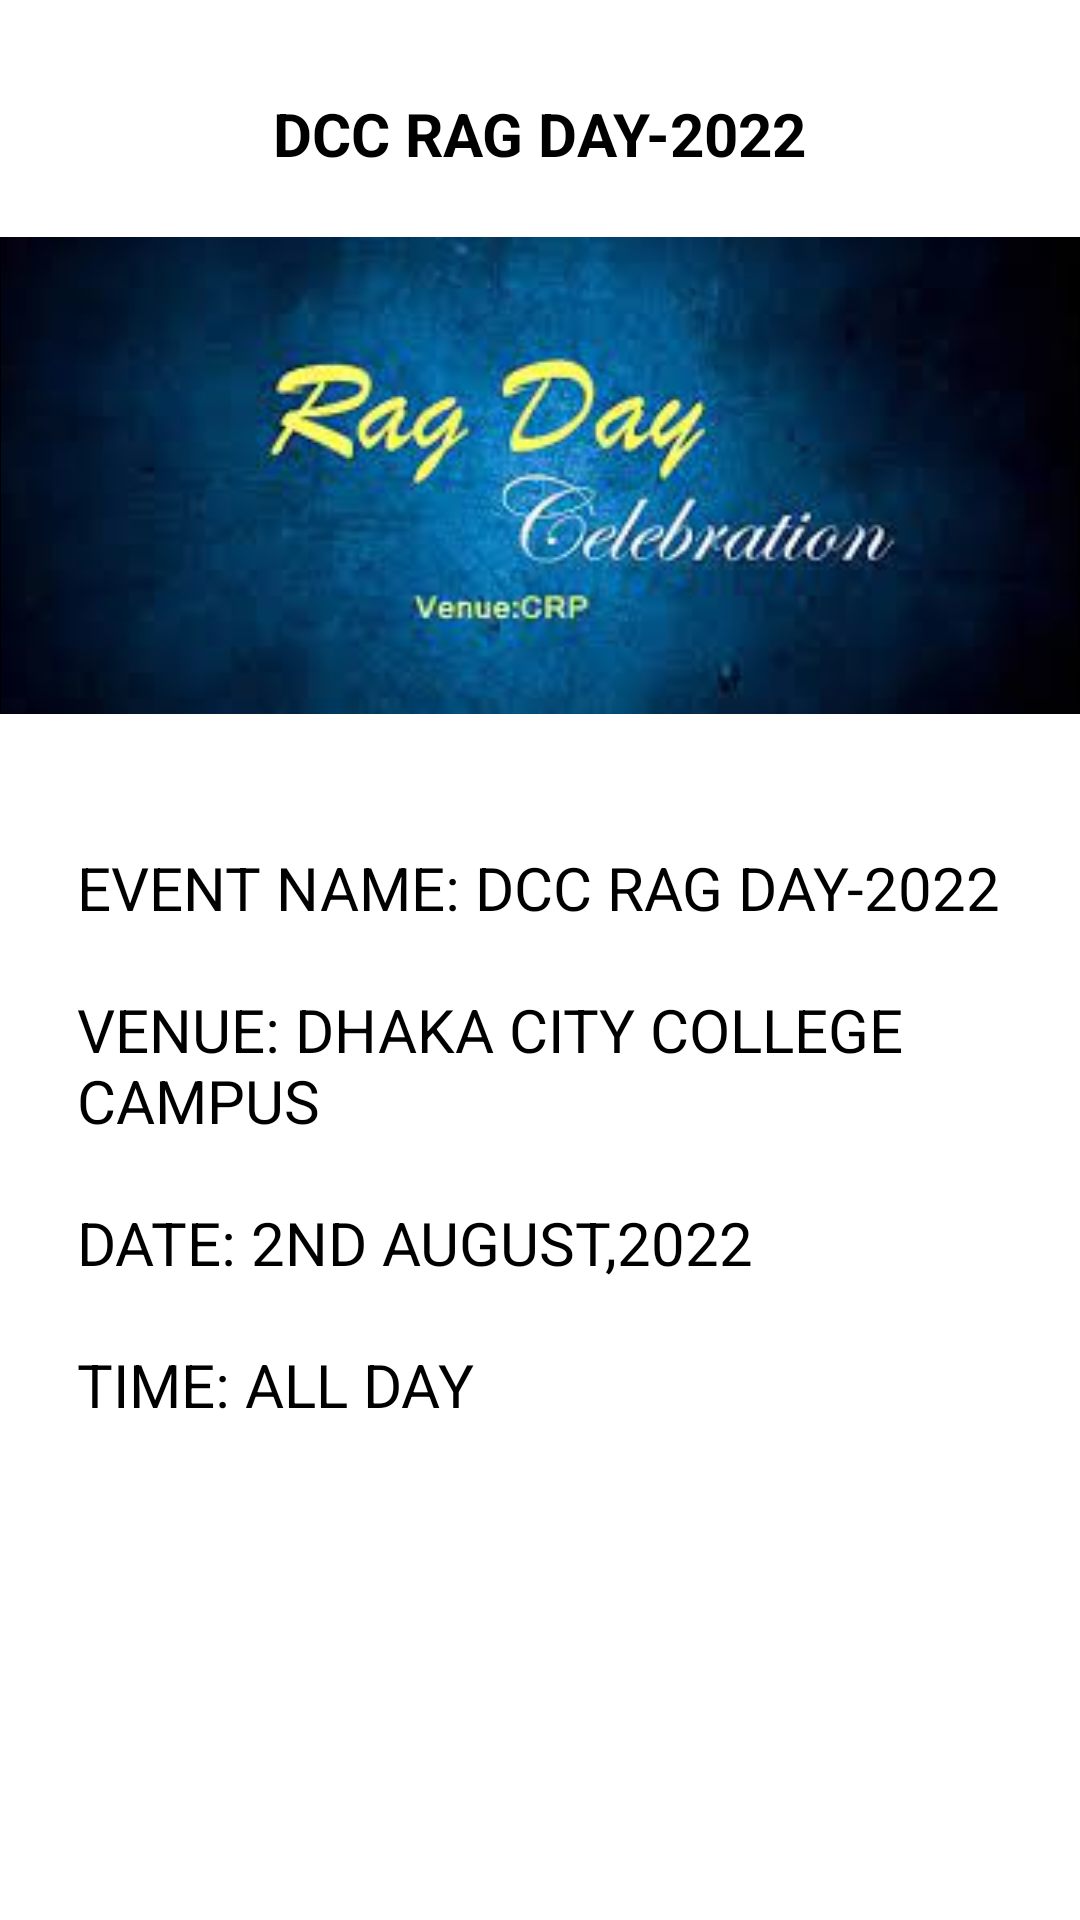

Produce the Android XML layout that renders to this screen, including the resource entries it uses.
<!-- AndroidManifest.xml: application theme Theme.EvenTic -->
<!-- res/layout/activity_events.xml -->
<?xml version="1.0" encoding="utf-8"?>
<androidx.constraintlayout.widget.ConstraintLayout xmlns:android="http://schemas.android.com/apk/res/android"
    xmlns:app="http://schemas.android.com/apk/res-auto"
    xmlns:tools="http://schemas.android.com/tools"
    android:layout_width="match_parent"
    android:layout_height="match_parent"
    tools:context=".EventsActivity">


    <TextView
        android:id="@+id/heading"
        android:layout_width="wrap_content"
        android:layout_height="wrap_content"
        android:layout_marginTop="16dp"
        android:elevation="16dp"
        android:padding="15dp"
        android:text="DCC RAG DAY-2022"
        android:textAllCaps="true"
        android:textAlignment="center"
        android:textColor="@color/black"
        android:textSize="20dp"
        android:textStyle="bold"
        app:layout_constraintEnd_toEndOf="parent"
        app:layout_constraintHorizontal_bias="0.497"
        app:layout_constraintStart_toStartOf="parent"
        app:layout_constraintTop_toTopOf="parent" />

    <ScrollView
        android:id="@+id/scrollView2"
        android:layout_width="match_parent"
        android:layout_height="0dp"
        app:layout_constraintBottom_toBottomOf="parent"
        app:layout_constraintEnd_toEndOf="parent" />

    <ImageView
        android:id="@+id/image_heading"
        android:layout_width="0dp"
        android:background="@color/black"
        android:layout_height="wrap_content"
        android:src="@drawable/index1"
        android:adjustViewBounds="true"
        android:layout_marginTop="6dp"
        app:layout_constraintEnd_toEndOf="parent"
        app:layout_constraintStart_toStartOf="parent"
        app:layout_constraintTop_toBottomOf="@+id/heading" />

    <TextView
        android:id="@+id/tvDetails"
        android:layout_width="350dp"
        android:layout_height="wrap_content"
        android:layout_marginStart="20dp"
        android:layout_marginTop="20dp"
        android:padding="8dp"
        android:text="@string/events_a"
        android:textAllCaps="true"
        android:textColor="@color/black"
        android:textSize="20dp"
        app:layout_constraintBottom_toTopOf="@+id/scrollView2"
        app:layout_constraintEnd_toEndOf="parent"
        app:layout_constraintHorizontal_bias="0.243"
        app:layout_constraintStart_toStartOf="parent"
        app:layout_constraintTop_toBottomOf="@+id/image_heading"
        app:layout_constraintVertical_bias="0.094" />

    <Button
        android:id="@+id/btnViewDetail"
        android:layout_width="300dp"
        android:layout_height="wrap_content"
        android:layout_marginTop="40dp"
        android:background="@drawable/btn_background"
        android:text="View Ticket Details"
        android:textColor="@color/white"
        android:textSize="15sp"
        app:layout_constraintBottom_toBottomOf="parent"
        app:layout_constraintEnd_toEndOf="parent"
        app:layout_constraintHorizontal_bias="0.56"
        app:layout_constraintStart_toStartOf="parent"
        app:layout_constraintTop_toBottomOf="@+id/tvDetails"
        app:layout_constraintVertical_bias="0.0" />


</androidx.constraintlayout.widget.ConstraintLayout>
<!-- resources referenced by this layout -->
<resources>
  <color name="black">#FF000000</color>
  <color name="white">#FFFFFFFF</color>
  <!-- drawable index1: jpg bitmap (drawable, 6781 bytes) -->
  <string name="events_a">
          EVENT NAME: DCC RAG DAY-2022\n\nVENUE: DHAKA CITY COLLEGE CAMPUS\n\nDATE: 2nd AUGUST,2022\n\nTIME: ALL DAY
      </string>
  <style name="Theme.EvenTic" parent="Theme.MaterialComponents.Light.DarkActionBar">
          
          <item name="colorPrimary">@color/purple_500</item>
          <item name="colorPrimaryVariant">@color/purple_700</item>
          <item name="colorOnPrimary">@color/white</item>
          
          <item name="colorSecondary">@color/teal_200</item>
          <item name="colorSecondaryVariant">@color/teal_700</item>
          <item name="colorOnSecondary">@color/black</item>
          
          <item name="android:statusBarColor" tools:targetApi="l">?attr/colorPrimaryVariant</item>
          
      </style>
  <color name="purple_500">#FF6200EE</color>
  <color name="purple_700">#FF3700B3</color>
  <color name="teal_200">#FF03DAC5</color>
  <color name="teal_700">#FF018786</color>
</resources>
